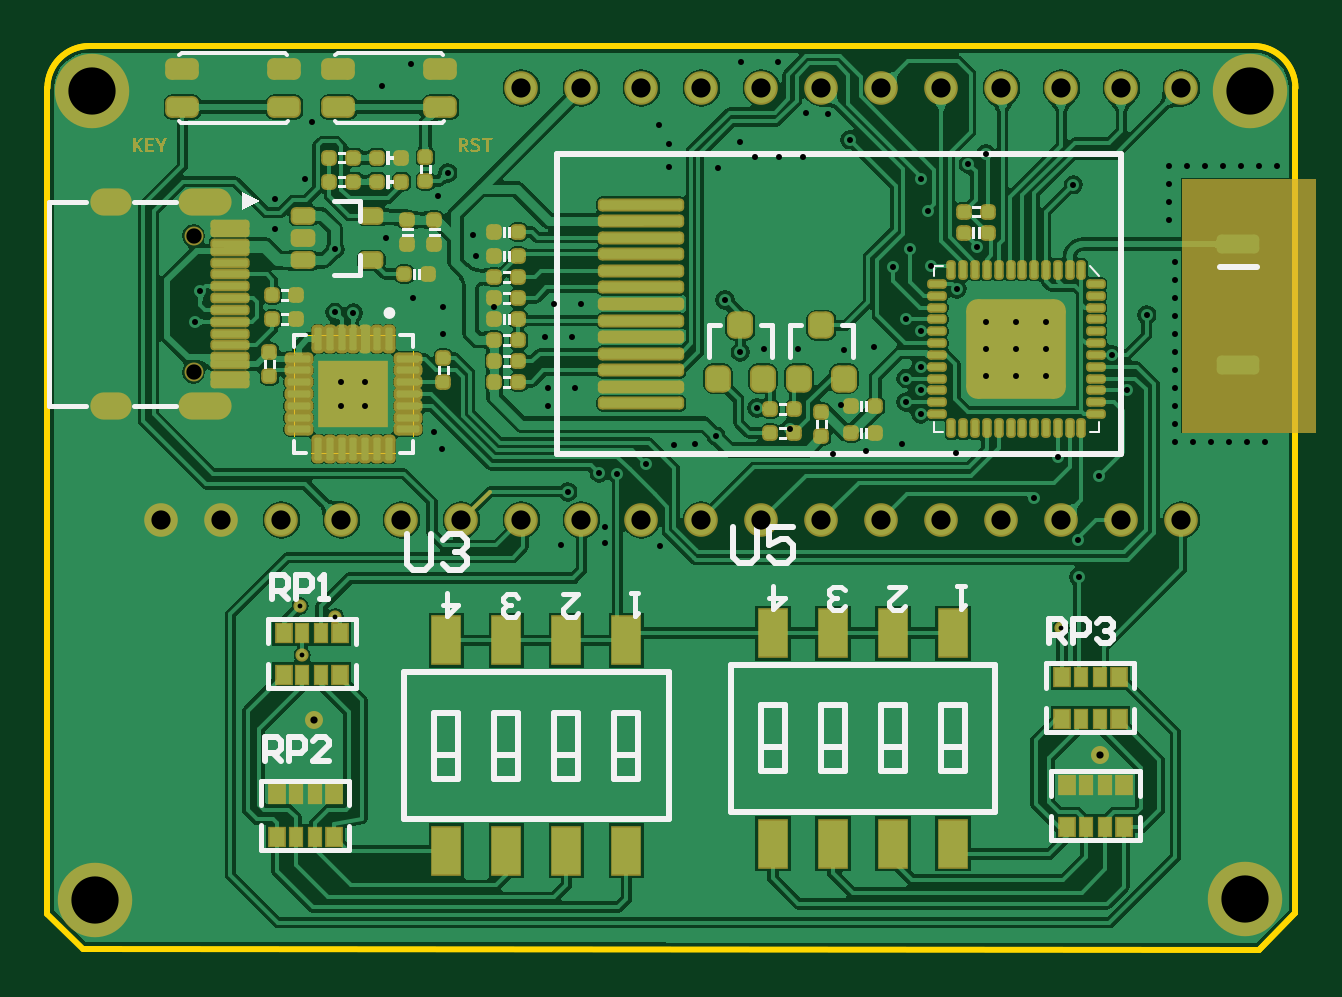
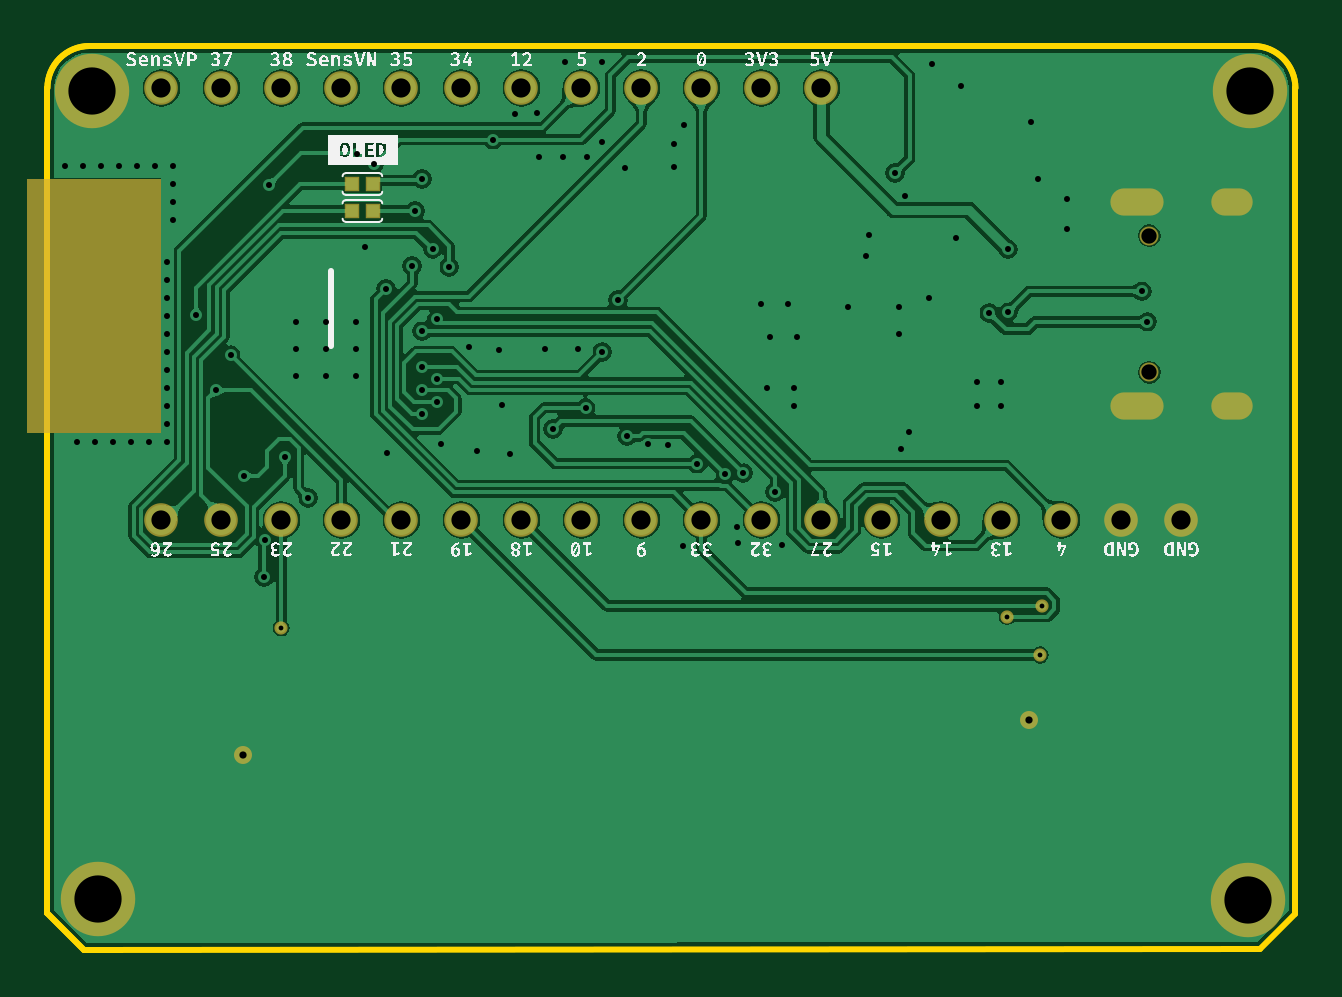
Circuit board: 12 layer files. Board 52.8 x 38.3 mm.
- drill: ESP32-PicoDK - new-RoundHoles.TXT (1824 bytes)
- drill: ESP32-PicoDK - new-SlotHoles.TXT (225 bytes)
- bottom_copper: ESP32-PicoDK - new.GBL (41562 bytes)
- bottom_silk: ESP32-PicoDK - new.GBO (143810 bytes)
- paste: ESP32-PicoDK - new.GBP (251 bytes)
- bottom_mask: ESP32-PicoDK - new.GBS (1276 bytes)
- outline: ESP32-PicoDK - new.GKO (427 bytes)
- outline: ESP32-PicoDK - new.GM1 (1683 bytes)
- top_copper: ESP32-PicoDK - new.GTL (107781 bytes)
- top_silk: ESP32-PicoDK - new.GTO (14191 bytes)
- paste: ESP32-PicoDK - new.GTP (9270 bytes)
- top_mask: ESP32-PicoDK - new.GTS (15603 bytes)

=== drill: ESP32-PicoDK - new-RoundHoles.TXT ===
M48
;Layer_Color=9474304
;FILE_FORMAT=2:4
INCH,TZ
;TYPE=PLATED
T1F00S00C0.0080
T2F00S00C0.0100
T3F00S00C0.0120
T5F00S00C0.0256
T6F00S00C0.0320
T7F00S00C0.0787
%
T01
X4250Y-5849
X4216Y-5034
X4801Y-5209
X16900Y-5398
T02
X2465Y-295
X2550Y210
X3800Y1250
X4790Y910
X5650Y1100
X6100Y100
X6600Y-50
Y-500
X7450Y-50
X8450Y-0
X8900
X8750Y-550
X8300
X8350Y-1400
Y-1700
X8800Y-1400
X9200Y-2820
X9500Y-2840
X9970Y-2660
X10450Y-2350
X10790Y-2340
X11140Y-2200
X11830Y-1730
X12370Y-2080
X13090Y-2500
X13640Y-2450
X14240Y-2340
X14314Y-1636
Y-1242
X14553Y-1439
Y-1833
Y-1045
Y-455
X14314Y-258
X13770Y-720
X13280Y-770
X12510Y-750
X11950
X11550Y-800
X11290Y70
X14100Y620
X14380Y910
X14720Y630
X15156Y254
X15500Y950
X15650Y-300
Y-750
Y-1200
X16150
Y-750
Y-300
X16650
Y-750
Y-1200
X17747Y-848
X17986Y-1439
X18800Y-1400
Y-1700
Y-2000
Y-2300
X19100
X19400
X18800Y-1100
Y-800
Y-500
Y-200
Y100
Y400
Y700
X18700Y1400
X18320Y-180
X17520Y-2860
X16839Y-2549
X16450Y-3230
X17170Y-3930
X17190Y-4553
X15140Y-2480
X13230Y-1680
X10210Y-4030
X9290Y-3980
X9300Y-3710
X8560Y-4020
X8670Y-3130
X6570Y-2420
X6440Y-2140
X5300Y-1700
X4900
Y-1300
X5300
X5100Y-150
X4790Y-140
X7150Y800
X7100Y1150
X19700Y-2300
X20000
X20300
X20200Y2300
X19900
X20500
X19600
X19300
X19000
X18700
Y2000
Y1700
X17100Y1990
X15640Y2500
X15350Y2330
X14560Y2080
X14670Y1550
X13370Y2740
X13010Y3160
X12640Y3190
X12600Y2450
X12200
X11800
X11550Y2700
X11170Y2270
X10360Y2280
Y2670
X10190Y2980
X11560Y4030
X12170
X6060Y4000
X5570Y3630
X4410Y3030
X4290Y2080
X6670Y2180
X6510Y1800
X3800Y1750
T03
X4440Y-6940
X17538Y-7520
T05
X2436Y-1138
Y1138
T06
X1900Y-3600
X2900
X3900
X4900
X5900
X6900
X7900
X8900
X9900
X10900
X11900
X12900
X13900
X14900
X15900
X16900
X17900
X18900
Y3600
X17900
X16900
X15900
X14900
X13900
X12900
X11900
X10900
X9900
X8900
X7900
T07
X790Y-9930
X19960Y-9910
X20050Y3550
X750
M30

=== drill: ESP32-PicoDK - new-SlotHoles.TXT ===
M48
;Layer_Color=9474304
;FILE_FORMAT=2:4
INCH,TZ
;TYPE=PLATED
T4F00S00C0.0236
%
G90
G05
T04
G00X940Y-1703
M15
G01X1176
M16
G00X2416Y-1703
M15
G01X2849
M16
G00X2416Y1703
M15
G01X2849
M16
G00X940Y1703
M15
G01X1176
M16
M17
M30

=== bottom_copper: ESP32-PicoDK - new.GBL (41562 bytes, source omitted) ===
=== bottom_silk: ESP32-PicoDK - new.GBO (143810 bytes, source omitted) ===
=== paste: ESP32-PicoDK - new.GBP ===
G04*
G04 #@! TF.GenerationSoftware,Altium Limited,Altium Designer,19.0.4 (130)*
G04*
G04 Layer_Color=128*
%FSLAX24Y24*%
%MOIN*%
G70*
G01*
G75*
%ADD71R,0.0197X0.0197*%
D71*
X15380Y1550D02*
D03*
X15720D02*
D03*
X15380Y2000D02*
D03*
X15720D02*
D03*
M02*

=== bottom_mask: ESP32-PicoDK - new.GBS ===
G04*
G04 #@! TF.GenerationSoftware,Altium Limited,Altium Designer,19.0.4 (130)*
G04*
G04 Layer_Color=16711935*
%FSLAX24Y24*%
%MOIN*%
G70*
G01*
G75*
%ADD34R,0.2250X0.4250*%
%ADD52C,0.0560*%
%ADD53C,0.1241*%
%ADD54O,0.0887X0.0454*%
%ADD55O,0.0690X0.0454*%
%ADD56C,0.0316*%
%ADD57C,0.0300*%
%ADD58C,0.0220*%
%ADD72R,0.0257X0.0257*%
D34*
X20025Y-25D02*
D03*
D52*
X6900Y-3600D02*
D03*
X10900Y3600D02*
D03*
X9900D02*
D03*
X15900D02*
D03*
X14900D02*
D03*
X16900D02*
D03*
X18900D02*
D03*
X17900D02*
D03*
X13900D02*
D03*
X11900D02*
D03*
X12900D02*
D03*
X7900D02*
D03*
X8900D02*
D03*
X10900Y-3600D02*
D03*
X9900D02*
D03*
X15900D02*
D03*
X14900D02*
D03*
X16900D02*
D03*
X18900D02*
D03*
X17900D02*
D03*
X13900D02*
D03*
X11900D02*
D03*
X12900D02*
D03*
X7900D02*
D03*
X8900D02*
D03*
X5900D02*
D03*
X4900D02*
D03*
X2900D02*
D03*
X3900D02*
D03*
X1900D02*
D03*
D53*
X750Y3550D02*
D03*
X790Y-9930D02*
D03*
X19960Y-9910D02*
D03*
X20050Y3550D02*
D03*
D54*
X2633Y1703D02*
D03*
Y-1703D02*
D03*
D55*
X1058Y1703D02*
D03*
Y-1703D02*
D03*
D56*
X2436Y-1138D02*
D03*
Y1138D02*
D03*
D57*
X4440Y-6940D02*
D03*
X17538Y-7520D02*
D03*
D58*
X4250Y-5849D02*
D03*
X16900Y-5398D02*
D03*
X4801Y-5209D02*
D03*
X4216Y-5034D02*
D03*
D72*
X15380Y1550D02*
D03*
X15720D02*
D03*
X15380Y2000D02*
D03*
X15720D02*
D03*
M02*

=== outline: ESP32-PicoDK - new.GKO ===
G04*
G04 #@! TF.GenerationSoftware,Altium Limited,Altium Designer,19.0.4 (130)*
G04*
G04 Layer_Color=16711935*
%FSLAX24Y24*%
%MOIN*%
G70*
G01*
G75*
%ADD12C,0.0100*%
D12*
X20800Y3600D02*
G03*
X20100Y4300I-700J0D01*
G01*
X700D02*
G03*
X0Y3600I0J-700D01*
G01*
X20190Y-10760D02*
X20800Y-10150D01*
X-0Y-10160D02*
X590Y-10750D01*
X20190Y-10760D01*
X-0Y-10160D02*
X0Y3600D01*
X700Y4300D02*
X20100D01*
X20800Y-10150D02*
Y3600D01*
M02*

=== outline: ESP32-PicoDK - new.GM1 ===
G04*
G04 #@! TF.GenerationSoftware,Altium Limited,Altium Designer,19.0.4 (130)*
G04*
G04 Layer_Color=16711935*
%FSLAX24Y24*%
%MOIN*%
G70*
G01*
G75*
%ADD12C,0.0100*%
%ADD74C,0.0000*%
D12*
X700Y4300D02*
G03*
X0Y3600I0J-700D01*
G01*
X20800D02*
G03*
X20100Y4300I-700J0D01*
G01*
X20190Y-10760D02*
X20800Y-10150D01*
X0Y-3600D02*
Y3600D01*
X20800Y-10150D02*
X20800Y3600D01*
X700Y4300D02*
X20100D01*
D74*
X4115Y-515D02*
X6085D01*
Y-2485D02*
Y-515D01*
X4115Y-2485D02*
X6085D01*
X4115D02*
Y-515D01*
X5631Y-2485D02*
X5751D01*
X5631D02*
X5751D01*
X5434D02*
X5554D01*
X5434D02*
X5554D01*
X5237D02*
X5357D01*
X5237D02*
X5357D01*
X5040D02*
X5160D01*
X5040D02*
X5160D01*
X4843D02*
X4963D01*
X4843D02*
X4963D01*
X4646D02*
X4766D01*
X4646D02*
X4766D01*
X4449D02*
X4569D01*
X4449D02*
X4569D01*
X4115Y-2151D02*
Y-2031D01*
Y-2151D02*
Y-2031D01*
Y-1954D02*
Y-1834D01*
Y-1954D02*
Y-1834D01*
Y-1757D02*
Y-1637D01*
Y-1757D02*
Y-1637D01*
Y-1560D02*
Y-1440D01*
Y-1560D02*
Y-1440D01*
Y-1363D02*
Y-1243D01*
Y-1363D02*
Y-1243D01*
Y-1166D02*
Y-1046D01*
Y-1166D02*
Y-1046D01*
Y-969D02*
Y-849D01*
Y-969D02*
Y-849D01*
X4449Y-515D02*
X4569D01*
X4449D02*
X4569D01*
X4646D02*
X4766D01*
X4646D02*
X4766D01*
X4843D02*
X4963D01*
X4843D02*
X4963D01*
X5040D02*
X5160D01*
X5040D02*
X5160D01*
X5237D02*
X5357D01*
X5237D02*
X5357D01*
X5434D02*
X5554D01*
X5434D02*
X5554D01*
X5631D02*
X5751D01*
X5631D02*
X5751D01*
X6085Y-969D02*
Y-849D01*
Y-969D02*
Y-849D01*
Y-1166D02*
Y-1046D01*
Y-1166D02*
Y-1046D01*
Y-1363D02*
Y-1243D01*
Y-1363D02*
Y-1243D01*
Y-1560D02*
Y-1440D01*
Y-1560D02*
Y-1440D01*
Y-1757D02*
Y-1637D01*
Y-1757D02*
Y-1637D01*
Y-1954D02*
Y-1834D01*
Y-1954D02*
Y-1834D01*
Y-2151D02*
Y-2031D01*
Y-2151D02*
Y-2031D01*
M02*

=== top_copper: ESP32-PicoDK - new.GTL (107781 bytes, source omitted) ===
=== top_silk: ESP32-PicoDK - new.GTO (14191 bytes, source omitted) ===
=== paste: ESP32-PicoDK - new.GTP (9270 bytes, source withheld) ===
=== top_mask: ESP32-PicoDK - new.GTS (15603 bytes, source omitted) ===
